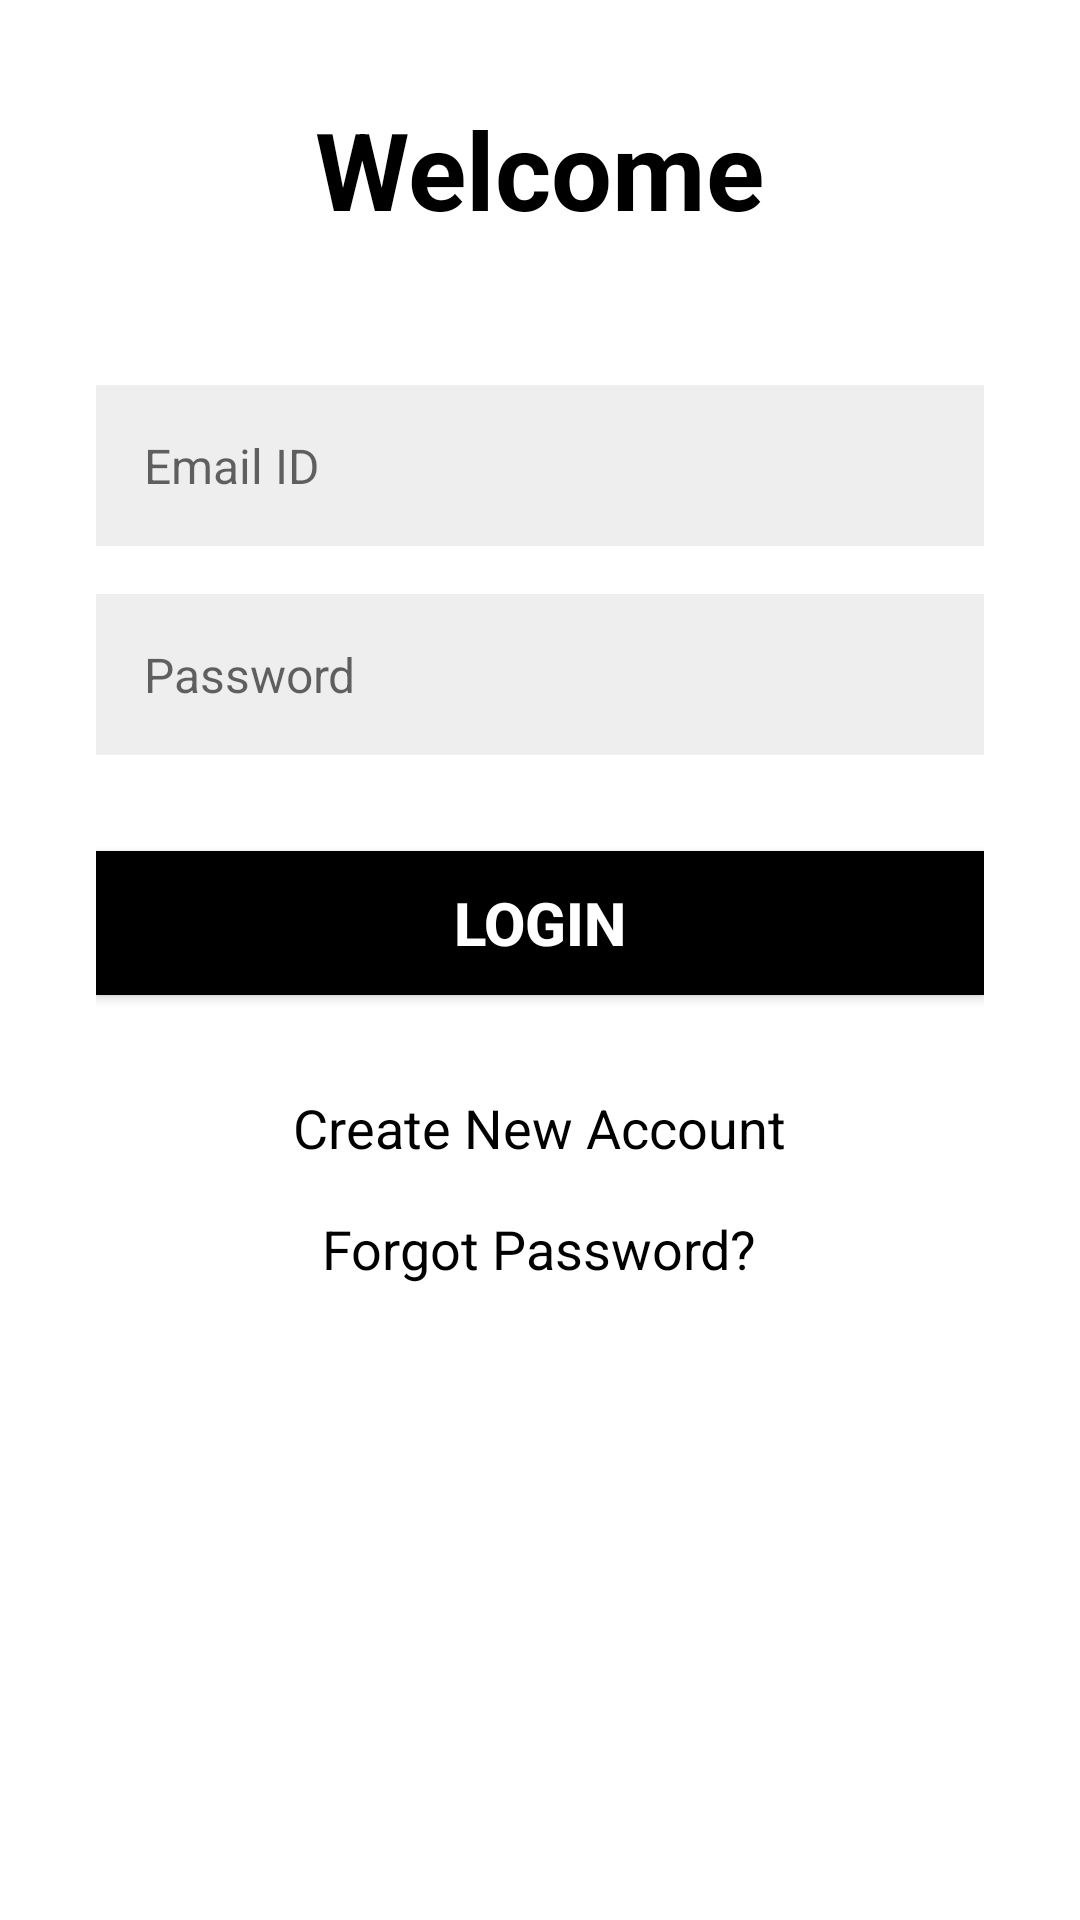

The Android layout XML behind this screen, and the referenced resources:
<!-- AndroidManifest.xml: application theme Theme.ROOMEAZE -->
<!-- res/layout/activity_front.xml -->
<RelativeLayout xmlns:android="http://schemas.android.com/apk/res/android"
    android:layout_width="match_parent"
    android:layout_height="match_parent"

    android:padding="32dp">

    <TextView
        android:id="@+id/titleTextView"
        android:layout_width="wrap_content"
        android:layout_height="wrap_content"
        android:layout_centerHorizontal="true"
        android:text="Welcome"
        android:textColor="#000"
        android:textSize="36sp"
        android:textStyle="bold" />

    <EditText
        android:id="@+id/usernameEditText"
        android:layout_width="match_parent"
        android:layout_height="wrap_content"
        android:layout_below="@+id/titleTextView"
        android:layout_marginTop="48dp"
        android:background="#eee"
        android:hint="Email ID"
        android:inputType="text"
        android:padding="16dp"
        android:textColor="#000"
        android:textSize="16sp" />

    <EditText
        android:id="@+id/passwordEditText"
        android:layout_width="match_parent"
        android:layout_height="wrap_content"
        android:layout_below="@+id/usernameEditText"
        android:layout_marginTop="16dp"
        android:background="#eee"
        android:hint="Password"
        android:inputType="textPassword"
        android:padding="16dp"
        android:textColor="#000"
        android:textSize="16sp" />

    <Button
        android:id="@+id/loginButton"
        android:layout_width="match_parent"
        android:layout_height="wrap_content"
        android:layout_below="@+id/passwordEditText"
        android:layout_marginTop="32dp"
        android:elevation="4dp"
        android:background="#000"
        android:text="Login"
        android:textColor="#fff"
        android:textSize="20sp"
        android:textStyle="bold" />

    <TextView
        android:id="@+id/createAccountTextView"
        android:layout_width="wrap_content"
        android:layout_height="wrap_content"
        android:layout_below="@id/loginButton"
        android:layout_centerHorizontal="true"
        android:layout_marginTop="32dp"
        android:text="Create New Account"
        android:textColor="#000"
        android:textSize="18sp" />

    <TextView
        android:id="@+id/forgotPasswordTextView"
        android:layout_width="wrap_content"
        android:layout_height="wrap_content"
        android:layout_below="@id/createAccountTextView"
        android:layout_centerHorizontal="true"
        android:layout_marginTop="16dp"
        android:text="Forgot Password?"
        android:textColor="#000"
        android:textSize="18sp" />

</RelativeLayout>
<!-- resources referenced by this layout -->
<resources>
  <style name="Theme.ROOMEAZE" parent="Theme.MaterialComponents.DayNight.DarkActionBar">
          
          <item name="colorPrimary">@color/purple_500</item>
          <item name="colorPrimaryVariant">@color/purple_700</item>
          <item name="colorOnPrimary">@color/white</item>
          
          <item name="colorSecondary">@color/purple_700</item>
          <item name="colorSecondaryVariant">@color/purple_700</item>
          <item name="colorOnSecondary">@color/black</item>
          
          <item name="android:statusBarColor" tools:targetApi="21">?attr/colorPrimaryVariant</item>
          
      </style>
  <!-- not gathered from this repository: default colours our renderer supplied (Android Studio template values) -->
  <color name="purple_500">#FF6200EE</color>
  <color name="purple_700">#FF3700B3</color>
  <color name="black">#FF000000</color>
  <color name="white">#FFFFFFFF</color>
</resources>
